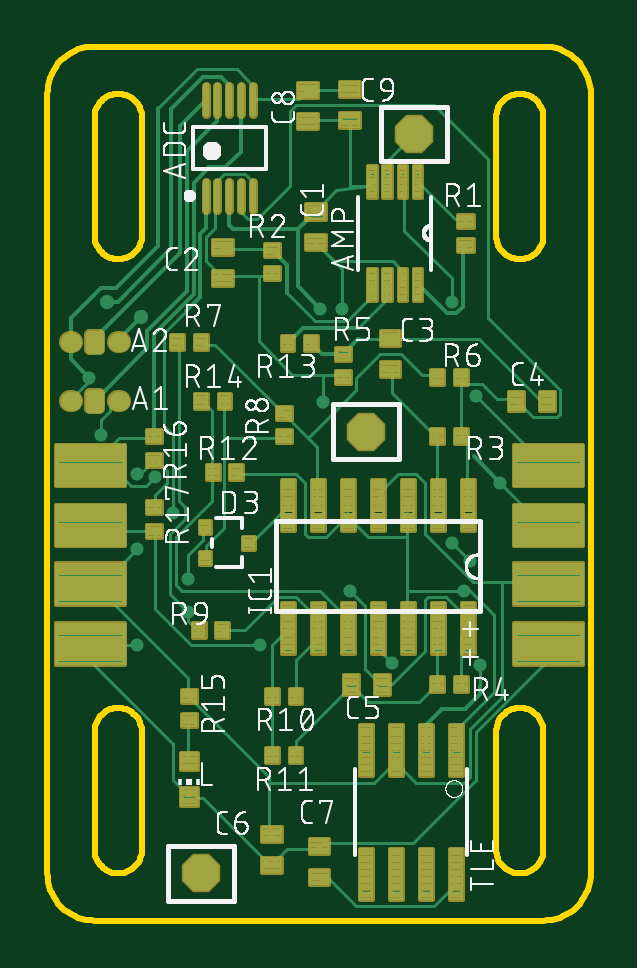
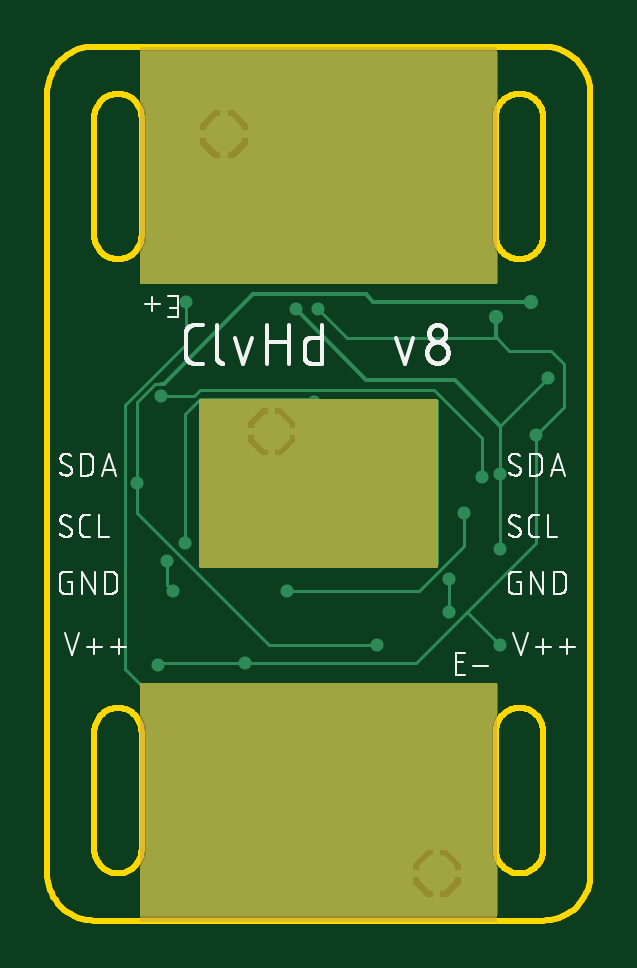
Circuit board: 8 layer files. Board 23.0 x 37.0 mm.
- bottom_copper: copper_bottom.gbr (11132 bytes)
- top_copper: copper_top.gbr (62284 bytes)
- outline: profile.gbr (6859 bytes)
- bottom_silk: silkscreen_bottom.gbr (38578 bytes)
- top_silk: silkscreen_top.gbr (117312 bytes)
- bottom_mask: soldermask_bottom.gbr (4511 bytes)
- top_mask: soldermask_top.gbr (26872 bytes)
- paste: solderpaste_top.gbr (48524 bytes)

=== bottom_copper: copper_bottom.gbr (11132 bytes, source omitted) ===
=== top_copper: copper_top.gbr (62284 bytes, source omitted) ===
=== outline: profile.gbr (6859 bytes, source omitted) ===
=== bottom_silk: silkscreen_bottom.gbr (38578 bytes, source omitted) ===
=== top_silk: silkscreen_top.gbr (117312 bytes, source omitted) ===
=== bottom_mask: soldermask_bottom.gbr ===
G04 EAGLE Gerber RS-274X export*
G75*
%MOMM*%
%FSLAX34Y34*%
%LPD*%
%INSoldermask Bottom*%
%IPPOS*%
%AMOC8*
5,1,8,0,0,1.08239X$1,22.5*%
G01*
%ADD10P,1.761049X8X202.500000*%

G36*
X190065Y-623D02*
X190065Y-623D01*
X190131Y-621D01*
X190174Y-603D01*
X190221Y-595D01*
X190278Y-561D01*
X190338Y-536D01*
X190373Y-505D01*
X190414Y-480D01*
X190456Y-429D01*
X190504Y-385D01*
X190526Y-343D01*
X190555Y-306D01*
X190576Y-244D01*
X190607Y-185D01*
X190615Y-131D01*
X190627Y-94D01*
X190626Y-54D01*
X190634Y0D01*
X190634Y100000D01*
X190623Y100065D01*
X190621Y100131D01*
X190603Y100174D01*
X190595Y100221D01*
X190561Y100278D01*
X190536Y100338D01*
X190505Y100373D01*
X190480Y100414D01*
X190429Y100456D01*
X190385Y100504D01*
X190343Y100526D01*
X190306Y100555D01*
X190244Y100576D01*
X190185Y100607D01*
X190131Y100615D01*
X190094Y100627D01*
X190054Y100626D01*
X190000Y100634D01*
X40000Y100634D01*
X39935Y100623D01*
X39869Y100621D01*
X39826Y100603D01*
X39779Y100595D01*
X39722Y100561D01*
X39662Y100536D01*
X39627Y100505D01*
X39586Y100480D01*
X39545Y100429D01*
X39496Y100385D01*
X39474Y100343D01*
X39445Y100306D01*
X39424Y100244D01*
X39393Y100185D01*
X39385Y100131D01*
X39373Y100094D01*
X39374Y100054D01*
X39366Y100000D01*
X39366Y0D01*
X39377Y-65D01*
X39379Y-131D01*
X39397Y-174D01*
X39405Y-221D01*
X39439Y-278D01*
X39464Y-338D01*
X39495Y-373D01*
X39520Y-414D01*
X39571Y-456D01*
X39615Y-504D01*
X39657Y-526D01*
X39694Y-555D01*
X39756Y-576D01*
X39815Y-607D01*
X39869Y-615D01*
X39906Y-627D01*
X39946Y-626D01*
X40000Y-634D01*
X190000Y-634D01*
X190065Y-623D01*
G37*
G36*
X190065Y269377D02*
X190065Y269377D01*
X190131Y269379D01*
X190174Y269397D01*
X190221Y269405D01*
X190278Y269439D01*
X190338Y269464D01*
X190373Y269495D01*
X190414Y269520D01*
X190456Y269571D01*
X190504Y269615D01*
X190526Y269657D01*
X190555Y269694D01*
X190576Y269756D01*
X190607Y269815D01*
X190615Y269869D01*
X190627Y269906D01*
X190626Y269946D01*
X190634Y270000D01*
X190634Y369000D01*
X190623Y369065D01*
X190621Y369131D01*
X190603Y369174D01*
X190595Y369221D01*
X190561Y369278D01*
X190536Y369338D01*
X190505Y369373D01*
X190480Y369414D01*
X190429Y369456D01*
X190385Y369504D01*
X190343Y369526D01*
X190306Y369555D01*
X190244Y369576D01*
X190185Y369607D01*
X190131Y369615D01*
X190094Y369627D01*
X190054Y369626D01*
X190000Y369634D01*
X40000Y369634D01*
X39935Y369623D01*
X39869Y369621D01*
X39826Y369603D01*
X39779Y369595D01*
X39722Y369561D01*
X39662Y369536D01*
X39627Y369505D01*
X39586Y369480D01*
X39545Y369429D01*
X39496Y369385D01*
X39474Y369343D01*
X39445Y369306D01*
X39424Y369244D01*
X39393Y369185D01*
X39385Y369131D01*
X39373Y369094D01*
X39374Y369054D01*
X39366Y369000D01*
X39366Y270000D01*
X39377Y269935D01*
X39379Y269869D01*
X39397Y269826D01*
X39405Y269779D01*
X39439Y269722D01*
X39464Y269662D01*
X39495Y269627D01*
X39520Y269586D01*
X39571Y269545D01*
X39615Y269496D01*
X39657Y269474D01*
X39694Y269445D01*
X39756Y269424D01*
X39815Y269393D01*
X39869Y269385D01*
X39906Y269373D01*
X39946Y269374D01*
X40000Y269366D01*
X190000Y269366D01*
X190065Y269377D01*
G37*
G36*
X165065Y149377D02*
X165065Y149377D01*
X165131Y149379D01*
X165174Y149397D01*
X165221Y149405D01*
X165278Y149439D01*
X165338Y149464D01*
X165373Y149495D01*
X165414Y149520D01*
X165456Y149571D01*
X165504Y149615D01*
X165526Y149657D01*
X165555Y149694D01*
X165576Y149756D01*
X165607Y149815D01*
X165615Y149869D01*
X165627Y149906D01*
X165626Y149946D01*
X165634Y150000D01*
X165634Y220000D01*
X165623Y220065D01*
X165621Y220131D01*
X165603Y220174D01*
X165595Y220221D01*
X165561Y220278D01*
X165536Y220338D01*
X165505Y220373D01*
X165480Y220414D01*
X165429Y220456D01*
X165385Y220504D01*
X165343Y220526D01*
X165306Y220555D01*
X165244Y220576D01*
X165185Y220607D01*
X165131Y220615D01*
X165094Y220627D01*
X165054Y220626D01*
X165000Y220634D01*
X65000Y220634D01*
X64935Y220623D01*
X64869Y220621D01*
X64826Y220603D01*
X64779Y220595D01*
X64722Y220561D01*
X64662Y220536D01*
X64627Y220505D01*
X64586Y220480D01*
X64545Y220429D01*
X64496Y220385D01*
X64474Y220343D01*
X64445Y220306D01*
X64424Y220244D01*
X64393Y220185D01*
X64385Y220131D01*
X64373Y220094D01*
X64374Y220054D01*
X64366Y220000D01*
X64366Y150000D01*
X64377Y149935D01*
X64379Y149869D01*
X64397Y149826D01*
X64405Y149779D01*
X64439Y149722D01*
X64464Y149662D01*
X64495Y149627D01*
X64520Y149586D01*
X64571Y149545D01*
X64615Y149496D01*
X64657Y149474D01*
X64694Y149445D01*
X64756Y149424D01*
X64815Y149393D01*
X64869Y149385D01*
X64906Y149373D01*
X64946Y149374D01*
X65000Y149366D01*
X165000Y149366D01*
X165065Y149377D01*
G37*
D10*
X65000Y20000D03*
X155083Y332983D03*
X135000Y207000D03*
M02*

=== top_mask: soldermask_top.gbr (26872 bytes, source omitted) ===
=== paste: solderpaste_top.gbr (48524 bytes, source omitted) ===
